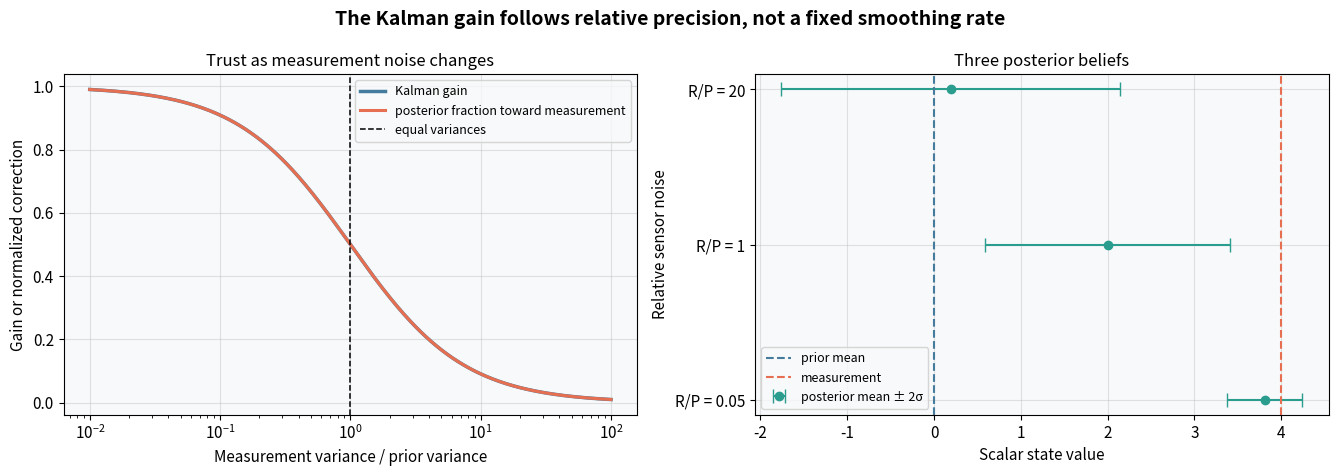
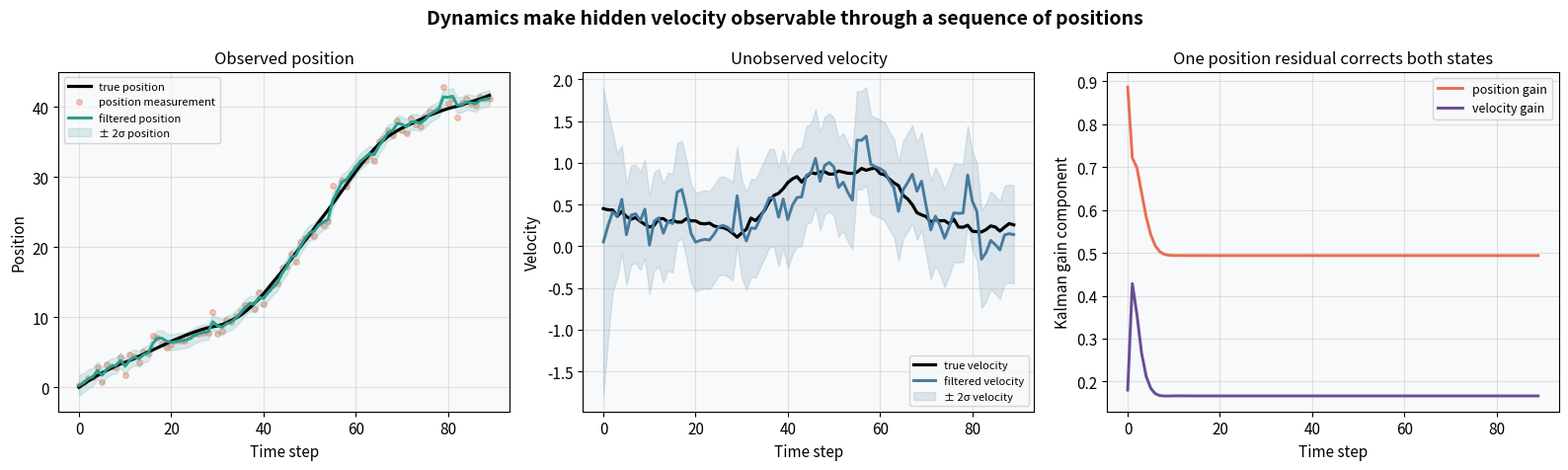
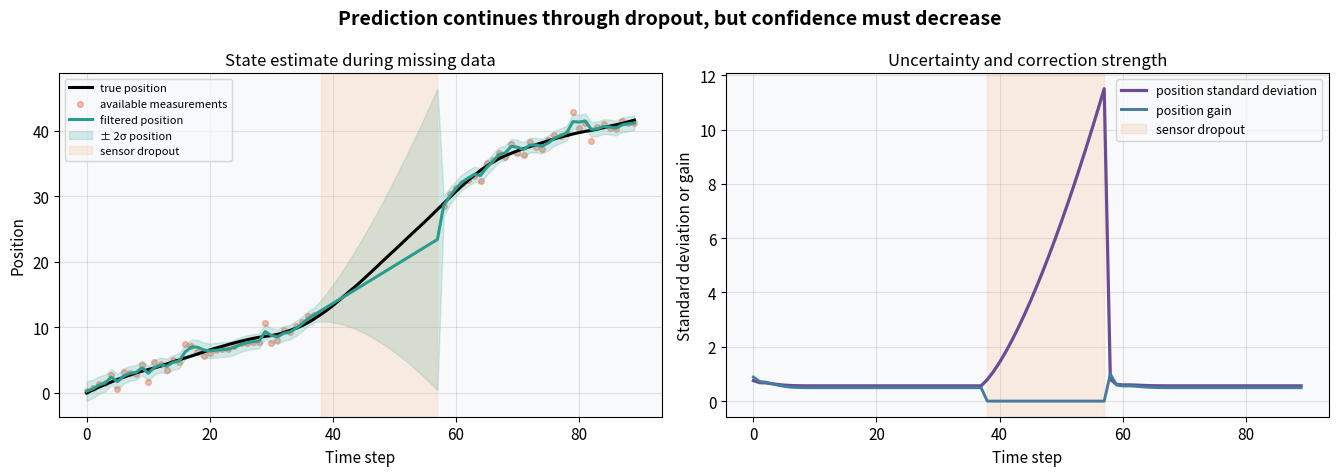
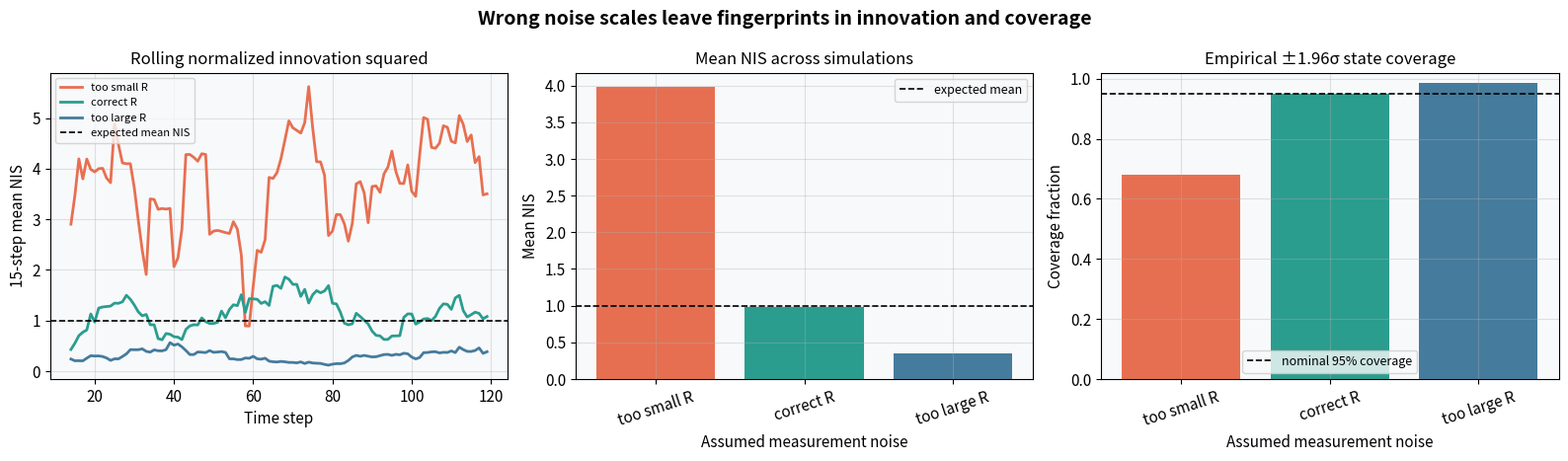
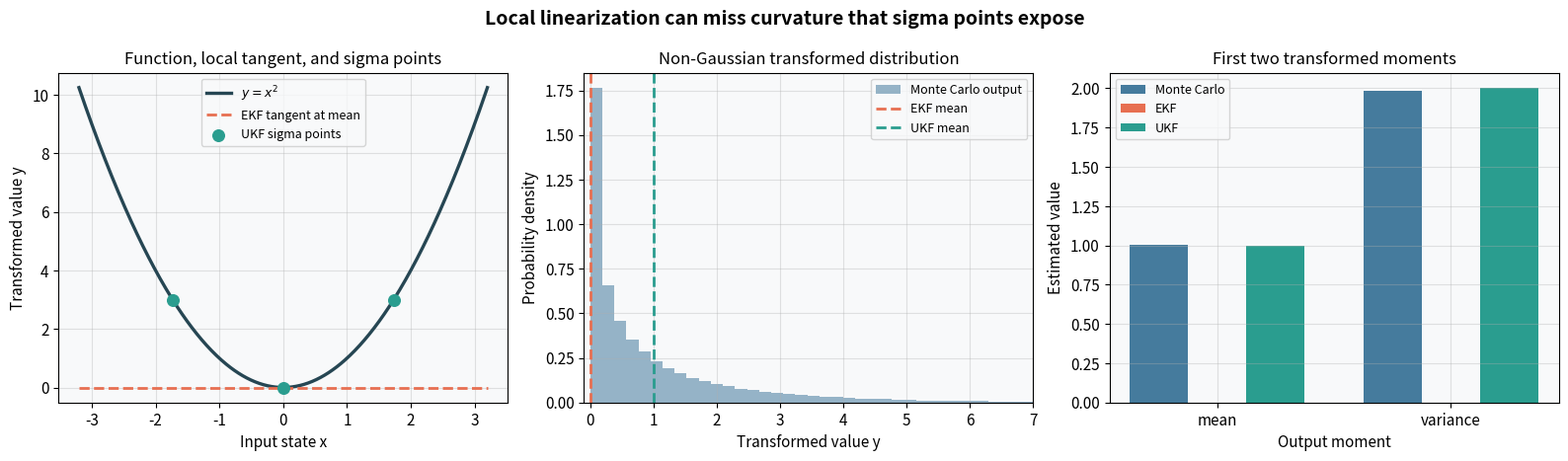
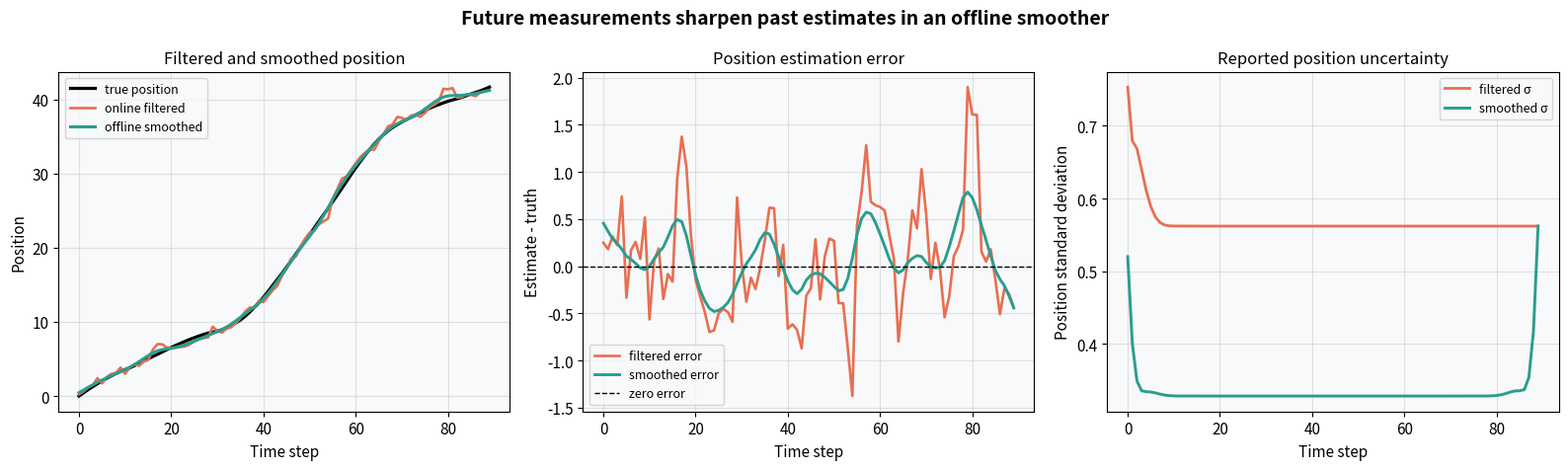

The script that saved these images, in order:
import warnings

import matplotlib.pyplot as plt
import numpy as np

warnings.filterwarnings('ignore')

plt.rcParams.update({
    'figure.dpi': 110,
    'font.size': 11,
    'axes.titlesize': 12,
    'axes.labelsize': 11,
    'figure.facecolor': 'white',
    'axes.facecolor': '#f8f9fa',
    'axes.grid': True,
    'grid.alpha': 0.35,
})

def run_constant_velocity_filter(measurements, process_scale=0.035, measurement_variance=0.64):
    step_count = len(measurements)
    transition = np.array([[1.0, 1.0], [0.0, 1.0]])
    observation = np.array([[1.0, 0.0]])
    process_covariance = process_scale * np.array([[0.25, 0.5], [0.5, 1.0]])
    measurement_covariance = np.array([[measurement_variance]])
    identity = np.eye(2)

    filtered_means = np.zeros((step_count, 2))
    filtered_covariances = np.zeros((step_count, 2, 2))
    predicted_means = np.zeros((step_count, 2))
    predicted_covariances = np.zeros((step_count, 2, 2))
    gains = np.zeros((step_count, 2))
    innovations = np.full(step_count, np.nan)
    innovation_variances = np.full(step_count, np.nan)

    mean = np.array([0.0, 0.0])
    covariance = np.diag([4.0, 1.0])

    for step, measurement in enumerate(measurements):
        prior_mean = transition @ mean
        prior_covariance = transition @ covariance @ transition.T + process_covariance
        predicted_means[step] = prior_mean
        predicted_covariances[step] = prior_covariance

        if np.isfinite(measurement):
            innovation = measurement - (observation @ prior_mean)[0]
            innovation_covariance = observation @ prior_covariance @ observation.T + measurement_covariance
            gain = np.linalg.solve(innovation_covariance.T, (prior_covariance @ observation.T).T).T
            mean = prior_mean + gain[:, 0] * innovation
            correction = identity - gain @ observation
            covariance = (
                correction @ prior_covariance @ correction.T
                + gain @ measurement_covariance @ gain.T
            )
            gains[step] = gain[:, 0]
            innovations[step] = innovation
            innovation_variances[step] = innovation_covariance[0, 0]
        else:
            mean = prior_mean
            covariance = prior_covariance

        filtered_means[step] = mean
        filtered_covariances[step] = covariance

    return {
        'transition': transition,
        'filtered_means': filtered_means,
        'filtered_covariances': filtered_covariances,
        'predicted_means': predicted_means,
        'predicted_covariances': predicted_covariances,
        'gains': gains,
        'innovations': innovations,
        'innovation_variances': innovation_variances,
    }

np.random.seed(1)
prior_mean = 0.0
measurement = 4.0
prior_variance = 1.0
variance_ratios = np.logspace(-2.0, 2.0, 300)
measurement_variances = prior_variance * variance_ratios
gains = prior_variance / (prior_variance + measurement_variances)
posterior_means = prior_mean + gains * (measurement - prior_mean)
posterior_variances = (1.0 - gains) * prior_variance

selected_ratios = np.array([0.05, 1.0, 20.0])
selected_gains = 1.0 / (1.0 + selected_ratios)
selected_means = selected_gains * measurement
selected_standard_deviations = np.sqrt(1.0 - selected_gains)

fig, axes = plt.subplots(1, 2, figsize=(13.5, 4.8))
fig.suptitle('The Kalman gain follows relative precision, not a fixed smoothing rate', fontsize=14, fontweight='bold')

axes[0].semilogx(variance_ratios, gains, color='#457b9d', linewidth=2.5, label='Kalman gain')
axes[0].semilogx(variance_ratios, posterior_means / measurement, color='#e76f51', linewidth=2.2, label='posterior fraction toward measurement')
axes[0].axvline(1.0, color='black', linestyle='--', linewidth=1.1, label='equal variances')
axes[0].set_title('Trust as measurement noise changes')
axes[0].set_xlabel('Measurement variance / prior variance')
axes[0].set_ylabel('Gain or normalized correction')
axes[0].legend(fontsize=9)

axes[1].errorbar(
    selected_means,
    np.arange(len(selected_ratios)),
    xerr=2.0 * selected_standard_deviations,
    fmt='o',
    color='#2a9d8f',
    capsize=5,
    label='posterior mean ± 2σ',
)
axes[1].axvline(prior_mean, color='#457b9d', linestyle='--', linewidth=1.5, label='prior mean')
axes[1].axvline(measurement, color='#e76f51', linestyle='--', linewidth=1.5, label='measurement')
axes[1].set_yticks(np.arange(len(selected_ratios)), [f'R/P = {ratio:g}' for ratio in selected_ratios])
axes[1].set_title('Three posterior beliefs')
axes[1].set_xlabel('Scalar state value')
axes[1].set_ylabel('Relative sensor noise')
axes[1].legend(fontsize=9)

plt.tight_layout()
plt.show()

np.random.seed(2)
step_count = 90
time = np.arange(step_count)
true_states = np.zeros((step_count, 2))
true_states[0] = [0.0, 0.45]

for step in range(1, step_count):
    maneuver = 0.055 if 30 <= step < 42 else (-0.045 if 62 <= step < 72 else 0.0)
    acceleration = maneuver + 0.035 * np.random.randn()
    true_states[step, 0] = true_states[step - 1, 0] + true_states[step - 1, 1] + 0.5 * acceleration
    true_states[step, 1] = true_states[step - 1, 1] + acceleration

measurements = true_states[:, 0] + 0.8 * np.random.randn(step_count)
tracking = run_constant_velocity_filter(measurements)
position_sigma = np.sqrt(tracking['filtered_covariances'][:, 0, 0])
velocity_sigma = np.sqrt(tracking['filtered_covariances'][:, 1, 1])

fig, axes = plt.subplots(1, 3, figsize=(16, 4.8))
fig.suptitle('Dynamics make hidden velocity observable through a sequence of positions', fontsize=14, fontweight='bold')

axes[0].plot(time, true_states[:, 0], color='black', linewidth=2.3, label='true position')
axes[0].scatter(time, measurements, color='#e76f51', alpha=0.38, s=16, label='position measurement')
axes[0].plot(time, tracking['filtered_means'][:, 0], color='#2a9d8f', linewidth=2.1, label='filtered position')
axes[0].fill_between(
    time,
    tracking['filtered_means'][:, 0] - 2.0 * position_sigma,
    tracking['filtered_means'][:, 0] + 2.0 * position_sigma,
    color='#2a9d8f',
    alpha=0.16,
    label='± 2σ position',
)
axes[0].set_title('Observed position')
axes[0].set_xlabel('Time step')
axes[0].set_ylabel('Position')
axes[0].legend(fontsize=8)

axes[1].plot(time, true_states[:, 1], color='black', linewidth=2.3, label='true velocity')
axes[1].plot(time, tracking['filtered_means'][:, 1], color='#457b9d', linewidth=2.1, label='filtered velocity')
axes[1].fill_between(
    time,
    tracking['filtered_means'][:, 1] - 2.0 * velocity_sigma,
    tracking['filtered_means'][:, 1] + 2.0 * velocity_sigma,
    color='#457b9d',
    alpha=0.16,
    label='± 2σ velocity',
)
axes[1].set_title('Unobserved velocity')
axes[1].set_xlabel('Time step')
axes[1].set_ylabel('Velocity')
axes[1].legend(fontsize=8)

axes[2].plot(time, tracking['gains'][:, 0], color='#e76f51', linewidth=2.1, label='position gain')
axes[2].plot(time, tracking['gains'][:, 1], color='#6a4c93', linewidth=2.1, label='velocity gain')
axes[2].set_title('One position residual corrects both states')
axes[2].set_xlabel('Time step')
axes[2].set_ylabel('Kalman gain component')
axes[2].legend(fontsize=9)

plt.tight_layout()
plt.show()

np.random.seed(3)
dropout_measurements = measurements.copy()
dropout_start, dropout_end = 38, 58
dropout_measurements[dropout_start:dropout_end] = np.nan
dropout_tracking = run_constant_velocity_filter(dropout_measurements)
dropout_position_sigma = np.sqrt(dropout_tracking['filtered_covariances'][:, 0, 0])

fig, axes = plt.subplots(1, 2, figsize=(13.5, 4.8))
fig.suptitle('Prediction continues through dropout, but confidence must decrease', fontsize=14, fontweight='bold')

axes[0].plot(time, true_states[:, 0], color='black', linewidth=2.2, label='true position')
axes[0].scatter(time, dropout_measurements, color='#e76f51', alpha=0.45, s=17, label='available measurements')
axes[0].plot(time, dropout_tracking['filtered_means'][:, 0], color='#2a9d8f', linewidth=2.2, label='filtered position')
axes[0].fill_between(
    time,
    dropout_tracking['filtered_means'][:, 0] - 2.0 * dropout_position_sigma,
    dropout_tracking['filtered_means'][:, 0] + 2.0 * dropout_position_sigma,
    color='#2a9d8f',
    alpha=0.18,
    label='± 2σ position',
)
axes[0].axvspan(dropout_start, dropout_end - 1, color='#f4a261', alpha=0.16, label='sensor dropout')
axes[0].set_title('State estimate during missing data')
axes[0].set_xlabel('Time step')
axes[0].set_ylabel('Position')
axes[0].legend(fontsize=8)

axes[1].plot(time, dropout_position_sigma, color='#6a4c93', linewidth=2.3, label='position standard deviation')
axes[1].plot(time, dropout_tracking['gains'][:, 0], color='#457b9d', linewidth=2.1, label='position gain')
axes[1].axvspan(dropout_start, dropout_end - 1, color='#f4a261', alpha=0.16, label='sensor dropout')
axes[1].set_title('Uncertainty and correction strength')
axes[1].set_xlabel('Time step')
axes[1].set_ylabel('Standard deviation or gain')
axes[1].legend(fontsize=9)

plt.tight_layout()
plt.show()

np.random.seed(4)
simulation_count = 180
consistency_steps = 120
true_process_variance = 0.05
true_measurement_variance = 0.64
assumed_variances = {'too small R': 0.12, 'correct R': 0.64, 'too large R': 2.10}
colors = {'too small R': '#e76f51', 'correct R': '#2a9d8f', 'too large R': '#457b9d'}
results = {}

for label, assumed_variance in assumed_variances.items():
    all_nis = []
    covered = []
    first_run_nis = None
    for simulation in range(simulation_count):
        state = 0.0
        estimate = 0.0
        variance = 1.0
        run_nis = []
        for step in range(consistency_steps):
            state = state + np.sqrt(true_process_variance) * np.random.randn()
            measurement_value = state + np.sqrt(true_measurement_variance) * np.random.randn()
            prior_variance = variance + true_process_variance
            innovation = measurement_value - estimate
            innovation_variance = prior_variance + assumed_variance
            gain = prior_variance / innovation_variance
            estimate = estimate + gain * innovation
            variance = (1.0 - gain) * prior_variance
            run_nis.append(innovation**2 / innovation_variance)
            covered.append(abs(state - estimate) <= 1.96 * np.sqrt(variance))
        all_nis.extend(run_nis)
        if simulation == 0:
            first_run_nis = np.asarray(run_nis)
    results[label] = {
        'mean_nis': np.mean(all_nis),
        'coverage': np.mean(covered),
        'first_run_nis': first_run_nis,
    }

fig, axes = plt.subplots(1, 3, figsize=(16, 4.7))
fig.suptitle('Wrong noise scales leave fingerprints in innovation and coverage', fontsize=14, fontweight='bold')

window = 15
kernel = np.ones(window) / window
for label, result in results.items():
    rolling_nis = np.convolve(result['first_run_nis'], kernel, mode='valid')
    axes[0].plot(np.arange(window - 1, consistency_steps), rolling_nis, color=colors[label], linewidth=2.0, label=label)
axes[0].axhline(1.0, color='black', linestyle='--', linewidth=1.2, label='expected mean NIS')
axes[0].set_title('Rolling normalized innovation squared')
axes[0].set_xlabel('Time step')
axes[0].set_ylabel('15-step mean NIS')
axes[0].legend(fontsize=8)

labels = list(results)
axes[1].bar(labels, [results[label]['mean_nis'] for label in labels], color=[colors[label] for label in labels])
axes[1].axhline(1.0, color='black', linestyle='--', linewidth=1.2, label='expected mean')
axes[1].set_title('Mean NIS across simulations')
axes[1].set_xlabel('Assumed measurement noise')
axes[1].set_ylabel('Mean NIS')
axes[1].tick_params(axis='x', rotation=18)
axes[1].legend(fontsize=9)

axes[2].bar(labels, [results[label]['coverage'] for label in labels], color=[colors[label] for label in labels])
axes[2].axhline(0.95, color='black', linestyle='--', linewidth=1.2, label='nominal 95% coverage')
axes[2].set_title('Empirical ±1.96σ state coverage')
axes[2].set_xlabel('Assumed measurement noise')
axes[2].set_ylabel('Coverage fraction')
axes[2].set_ylim(0.0, 1.02)
axes[2].tick_params(axis='x', rotation=18)
axes[2].legend(fontsize=9)

plt.tight_layout()
plt.show()

np.random.seed(5)
sample_count = 200000
samples = np.random.randn(sample_count)
transformed_samples = samples**2
monte_carlo_mean = np.mean(transformed_samples)
monte_carlo_variance = np.var(transformed_samples)

ekf_mean = 0.0**2
ekf_jacobian = 2.0 * 0.0
ekf_variance = ekf_jacobian**2 * 1.0

lambda_value = 2.0
sigma_points = np.array([0.0, np.sqrt(1.0 + lambda_value), -np.sqrt(1.0 + lambda_value)])
sigma_weights = np.array([
    lambda_value / (1.0 + lambda_value),
    1.0 / (2.0 * (1.0 + lambda_value)),
    1.0 / (2.0 * (1.0 + lambda_value)),
])
transformed_sigma_points = sigma_points**2
ukf_mean = np.sum(sigma_weights * transformed_sigma_points)
ukf_variance = np.sum(sigma_weights * (transformed_sigma_points - ukf_mean)**2)

fig, axes = plt.subplots(1, 3, figsize=(16, 4.7))
fig.suptitle('Local linearization can miss curvature that sigma points expose', fontsize=14, fontweight='bold')

input_grid = np.linspace(-3.2, 3.2, 500)
axes[0].plot(input_grid, input_grid**2, color='#264653', linewidth=2.4, label='$y=x^2$')
axes[0].plot(input_grid, np.zeros_like(input_grid), color='#e76f51', linestyle='--', linewidth=2.0, label='EKF tangent at mean')
axes[0].scatter(sigma_points, transformed_sigma_points, color='#2a9d8f', s=70, zorder=3, label='UKF sigma points')
axes[0].set_title('Function, local tangent, and sigma points')
axes[0].set_xlabel('Input state x')
axes[0].set_ylabel('Transformed value y')
axes[0].legend(fontsize=9)

axes[1].hist(transformed_samples, bins=100, density=True, color='#457b9d', alpha=0.55, label='Monte Carlo output')
axes[1].axvline(ekf_mean, color='#e76f51', linestyle='--', linewidth=2.0, label='EKF mean')
axes[1].axvline(ukf_mean, color='#2a9d8f', linestyle='--', linewidth=2.0, label='UKF mean')
axes[1].set_xlim(-0.1, 7.0)
axes[1].set_title('Non-Gaussian transformed distribution')
axes[1].set_xlabel('Transformed value y')
axes[1].set_ylabel('Probability density')
axes[1].legend(fontsize=9)

moment_labels = ['mean', 'variance']
x_positions = np.arange(len(moment_labels))
width = 0.25
axes[2].bar(x_positions - width, [monte_carlo_mean, monte_carlo_variance], width, color='#457b9d', label='Monte Carlo')
axes[2].bar(x_positions, [ekf_mean, ekf_variance], width, color='#e76f51', label='EKF')
axes[2].bar(x_positions + width, [ukf_mean, ukf_variance], width, color='#2a9d8f', label='UKF')
axes[2].set_xticks(x_positions, moment_labels)
axes[2].set_title('First two transformed moments')
axes[2].set_xlabel('Output moment')
axes[2].set_ylabel('Estimated value')
axes[2].legend(fontsize=9)

plt.tight_layout()
plt.show()

np.random.seed(6)
transition = tracking['transition']
smoothed_means = tracking['filtered_means'].copy()
smoothed_covariances = tracking['filtered_covariances'].copy()

for step in range(step_count - 2, -1, -1):
    cross_covariance = tracking['filtered_covariances'][step] @ transition.T
    smoother_gain = np.linalg.solve(
        tracking['predicted_covariances'][step + 1].T,
        cross_covariance.T,
    ).T
    smoothed_means[step] = (
        tracking['filtered_means'][step]
        + smoother_gain @ (smoothed_means[step + 1] - tracking['predicted_means'][step + 1])
    )
    smoothed_covariances[step] = (
        tracking['filtered_covariances'][step]
        + smoother_gain
        @ (smoothed_covariances[step + 1] - tracking['predicted_covariances'][step + 1])
        @ smoother_gain.T
    )

filtered_position_error = tracking['filtered_means'][:, 0] - true_states[:, 0]
smoothed_position_error = smoothed_means[:, 0] - true_states[:, 0]
filtered_position_sigma = np.sqrt(tracking['filtered_covariances'][:, 0, 0])
smoothed_position_sigma = np.sqrt(np.maximum(smoothed_covariances[:, 0, 0], 0.0))

fig, axes = plt.subplots(1, 3, figsize=(16, 4.8))
fig.suptitle('Future measurements sharpen past estimates in an offline smoother', fontsize=14, fontweight='bold')

axes[0].plot(time, true_states[:, 0], color='black', linewidth=2.3, label='true position')
axes[0].plot(time, tracking['filtered_means'][:, 0], color='#e76f51', linewidth=1.9, label='online filtered')
axes[0].plot(time, smoothed_means[:, 0], color='#2a9d8f', linewidth=2.2, label='offline smoothed')
axes[0].set_title('Filtered and smoothed position')
axes[0].set_xlabel('Time step')
axes[0].set_ylabel('Position')
axes[0].legend(fontsize=9)

axes[1].plot(time, filtered_position_error, color='#e76f51', linewidth=1.9, label='filtered error')
axes[1].plot(time, smoothed_position_error, color='#2a9d8f', linewidth=2.1, label='smoothed error')
axes[1].axhline(0.0, color='black', linestyle='--', linewidth=1.0, label='zero error')
axes[1].set_title('Position estimation error')
axes[1].set_xlabel('Time step')
axes[1].set_ylabel('Estimate - truth')
axes[1].legend(fontsize=9)

axes[2].plot(time, filtered_position_sigma, color='#e76f51', linewidth=2.0, label='filtered σ')
axes[2].plot(time, smoothed_position_sigma, color='#2a9d8f', linewidth=2.1, label='smoothed σ')
axes[2].set_title('Reported position uncertainty')
axes[2].set_xlabel('Time step')
axes[2].set_ylabel('Position standard deviation')
axes[2].legend(fontsize=9)

plt.tight_layout()
plt.show()
